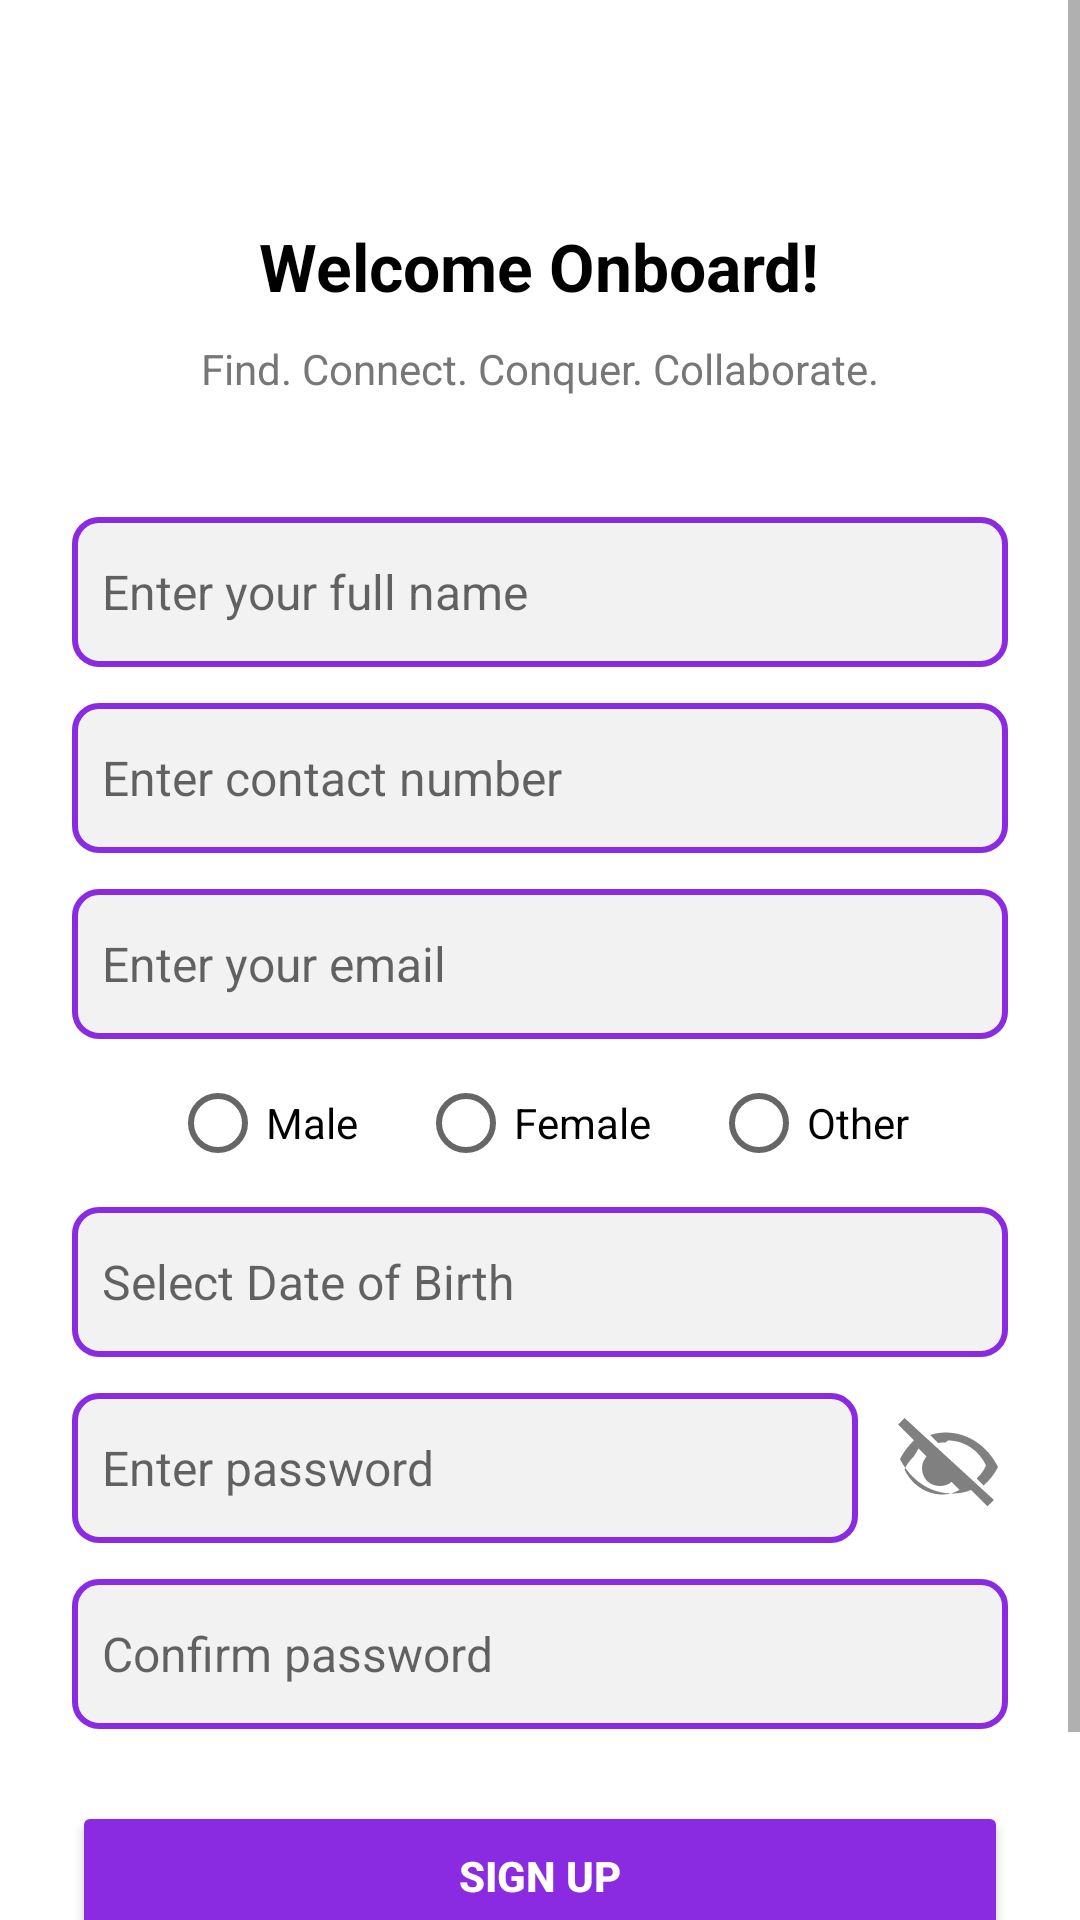

This screen was rendered from an Android layout file. Write that file and the resources it references.
<!-- AndroidManifest.xml: application theme Theme.SquadUp -->
<!-- res/layout/activity_register.xml -->
<?xml version="1.0" encoding="utf-8"?>
<ScrollView xmlns:android="http://schemas.android.com/apk/res/android"
    android:layout_width="match_parent"
    android:layout_height="match_parent"
    android:background="#FFFFFF"
    android:theme="@style/Theme.AppCompat.DayNight">

    <LinearLayout
        android:layout_width="match_parent"
        android:layout_height="wrap_content"
        android:orientation="vertical"
        android:padding="24dp">

        
        <TextView
            android:id="@+id/tvWelcome"
            android:layout_width="wrap_content"
            android:layout_height="wrap_content"
            android:text="Welcome Onboard!"
            android:textSize="22sp"
            android:textStyle="bold"
            android:textColor="#000000"
            android:layout_gravity="center_horizontal"
            android:layout_marginTop="50dp"
            android:layout_marginBottom="10dp" />

        
        <TextView
            android:id="@+id/tvSubText"
            android:layout_width="wrap_content"
            android:layout_height="wrap_content"
            android:text="Find. Connect. Conquer. Collaborate."
            android:textSize="14sp"
            android:textColor="#777777"
            android:layout_gravity="center_horizontal"
            android:layout_marginBottom="30dp" />

        
        <ProgressBar
            android:id="@+id/progressBar"
            android:layout_width="wrap_content"
            android:layout_height="wrap_content"
            android:layout_gravity="center"
            android:visibility="gone" />

        
        <EditText
            android:id="@+id/editFullName"
            android:layout_width="match_parent"
            android:layout_height="50dp"
            android:hint="Enter your full name"
            android:background="@drawable/edittext_bg"
            android:padding="10dp"
            android:textColor="#000000"
            android:textSize="16sp"
            android:layout_marginTop="10dp" />

        
        <EditText
            android:id="@+id/editContact"
            android:layout_width="match_parent"
            android:layout_height="50dp"
            android:hint="Enter contact number"
            android:inputType="phone"
            android:background="@drawable/edittext_bg"
            android:padding="10dp"
            android:textColor="#000000"
            android:textSize="16sp"
            android:layout_marginTop="12dp" />

        
        <EditText
            android:id="@+id/editEmail"
            android:layout_width="match_parent"
            android:layout_height="50dp"
            android:hint="Enter your email"
            android:inputType="textEmailAddress"
            android:background="@drawable/edittext_bg"
            android:padding="10dp"
            android:textColor="#000000"
            android:textSize="16sp"
            android:layout_marginTop="12dp" />

        
        <RadioGroup
            android:id="@+id/genderGroup"
            android:layout_width="match_parent"
            android:layout_height="wrap_content"
            android:orientation="horizontal"
            android:layout_marginTop="12dp"
            android:gravity="center_horizontal">

            <RadioButton
                android:id="@+id/radioMale"
                android:layout_width="wrap_content"
                android:layout_height="wrap_content"
                android:text="Male"
                android:textColor="#000000" />

            <RadioButton
                android:id="@+id/radioFemale"
                android:layout_width="wrap_content"
                android:layout_height="wrap_content"
                android:text="Female"
                android:textColor="#000000"
                android:layout_marginStart="20dp" />

            <RadioButton
                android:id="@+id/radioOther"
                android:layout_width="wrap_content"
                android:layout_height="wrap_content"
                android:text="Other"
                android:textColor="#000000"
                android:layout_marginStart="20dp" />
        </RadioGroup>

        
        <EditText
            android:id="@+id/editDOB"
            android:layout_width="match_parent"
            android:layout_height="50dp"
            android:hint="Select Date of Birth"
            android:inputType="date"
            android:focusable="false"
            android:background="@drawable/edittext_bg"
            android:padding="10dp"
            android:textColor="#000000"
            android:textSize="16sp"
            android:layout_marginTop="12dp" />

        
        <LinearLayout
            android:layout_width="match_parent"
            android:layout_height="wrap_content"
            android:orientation="horizontal"
            android:layout_marginTop="12dp">

            <EditText
                android:id="@+id/editPassword"
                android:layout_width="0dp"
                android:layout_height="50dp"
                android:layout_weight="1"
                android:hint="Enter password"
                android:inputType="textPassword"
                android:background="@drawable/edittext_bg"
                android:padding="10dp"
                android:textColor="#000000"
                android:textSize="16sp" />

            <ImageView
                android:id="@+id/eyePassword"
                android:layout_width="40dp"
                android:layout_height="40dp"
                android:layout_marginStart="10dp"
                android:src="@drawable/ic_visibility_off"
                android:contentDescription="Eye icon to toggle password visibility"
                android:layout_gravity="center_vertical" />
        </LinearLayout>

        
        <EditText
            android:id="@+id/editConfirmPassword"
            android:layout_width="match_parent"
            android:layout_height="50dp"
            android:hint="Confirm password"
            android:inputType="textPassword"
            android:background="@drawable/edittext_bg"
            android:padding="10dp"
            android:textColor="#000000"
            android:textSize="16sp"
            android:layout_marginTop="12dp" />

        
        <Button
            android:id="@+id/btnSignUp"
            android:layout_width="match_parent"
            android:layout_height="50dp"
            android:text="Sign Up"
            android:textColor="#FFFFFF"
            android:textStyle="bold"
            android:layout_marginTop="24dp"
            android:backgroundTint="#8A2BE2"
            android:layout_gravity="center_horizontal" />

        
        <TextView
            android:id="@+id/tvSignIn"
            android:layout_width="wrap_content"
            android:layout_height="wrap_content"
            android:text="Already have an account? Sign In"
            android:textColor="#8A2BE2"
            android:textSize="14sp"
            android:layout_gravity="center_horizontal"
            android:layout_marginTop="16dp"
            android:clickable="true"
            android:focusable="true" />
    </LinearLayout>
</ScrollView>
<!-- resources referenced by this layout -->
<resources>
  <!-- drawable edittext_bg (drawable) -->
  <?xml version="1.0" encoding="utf-8"?>
  <shape xmlns:android="http://schemas.android.com/apk/res/android">
      <solid android:color="#f2f2f2"/> 
      <corners android:radius="8dp"/> 
      <stroke android:color="#8A2BE2" android:width="2dp"/> 
  </shape>
  <!-- drawable ic_visibility_off (drawable) -->
  <vector xmlns:android="http://schemas.android.com/apk/res/android"
      android:width="24dp" android:height="24dp" android:viewportWidth="24"
      android:viewportHeight="24">
      <path
          android:fillColor="#808080"
          android:pathData="M12,6.5c3.3,0 6.2,2 7.6,5 -0.4,1 -1.1,1.9 -1.9,2.6l1.4,1.4c1.2,-1 2.2,-2.3 2.9,-3.7 -2.1,-4.2 -6,-6.9 -10.5,-6.9 -1.1,0 -2.1,0.2 -3.1,0.5l1.6,1.6c0.5,-0.1 1,-0.1 1.5,-0.1zM3.3,2l-1.3,1.3 3.2,3.2c-1.1,1 -2.1,2.3 -2.8,3.7 2.1,4.2 6,6.9 10.5,6.9 1.3,0 2.5,-0.2 3.7,-0.7l3.3,3.3 1.3,-1.3L3.3,2zM6.1,8.1l1.6,1.6C7.2,10.3 6.8,11.1 6.8,12c0,2.1 1.5,3.6 3.6,3.6 0.9,0 1.7,-0.3 2.3,-0.8l1.6,1.6c-1.1,0.6 -2.2,0.9 -3.4,0.9 -3.3,0 -6.2,-2 -7.6,-5 0.4,-0.9 1,-1.8 1.8,-2.5z"/>
  </vector>
  <style name="Theme.SquadUp" parent="Base.Theme.SquadUp" />
  <style name="Base.Theme.SquadUp" parent="Theme.Material3.DayNight.NoActionBar">
          
          
      </style>
</resources>
